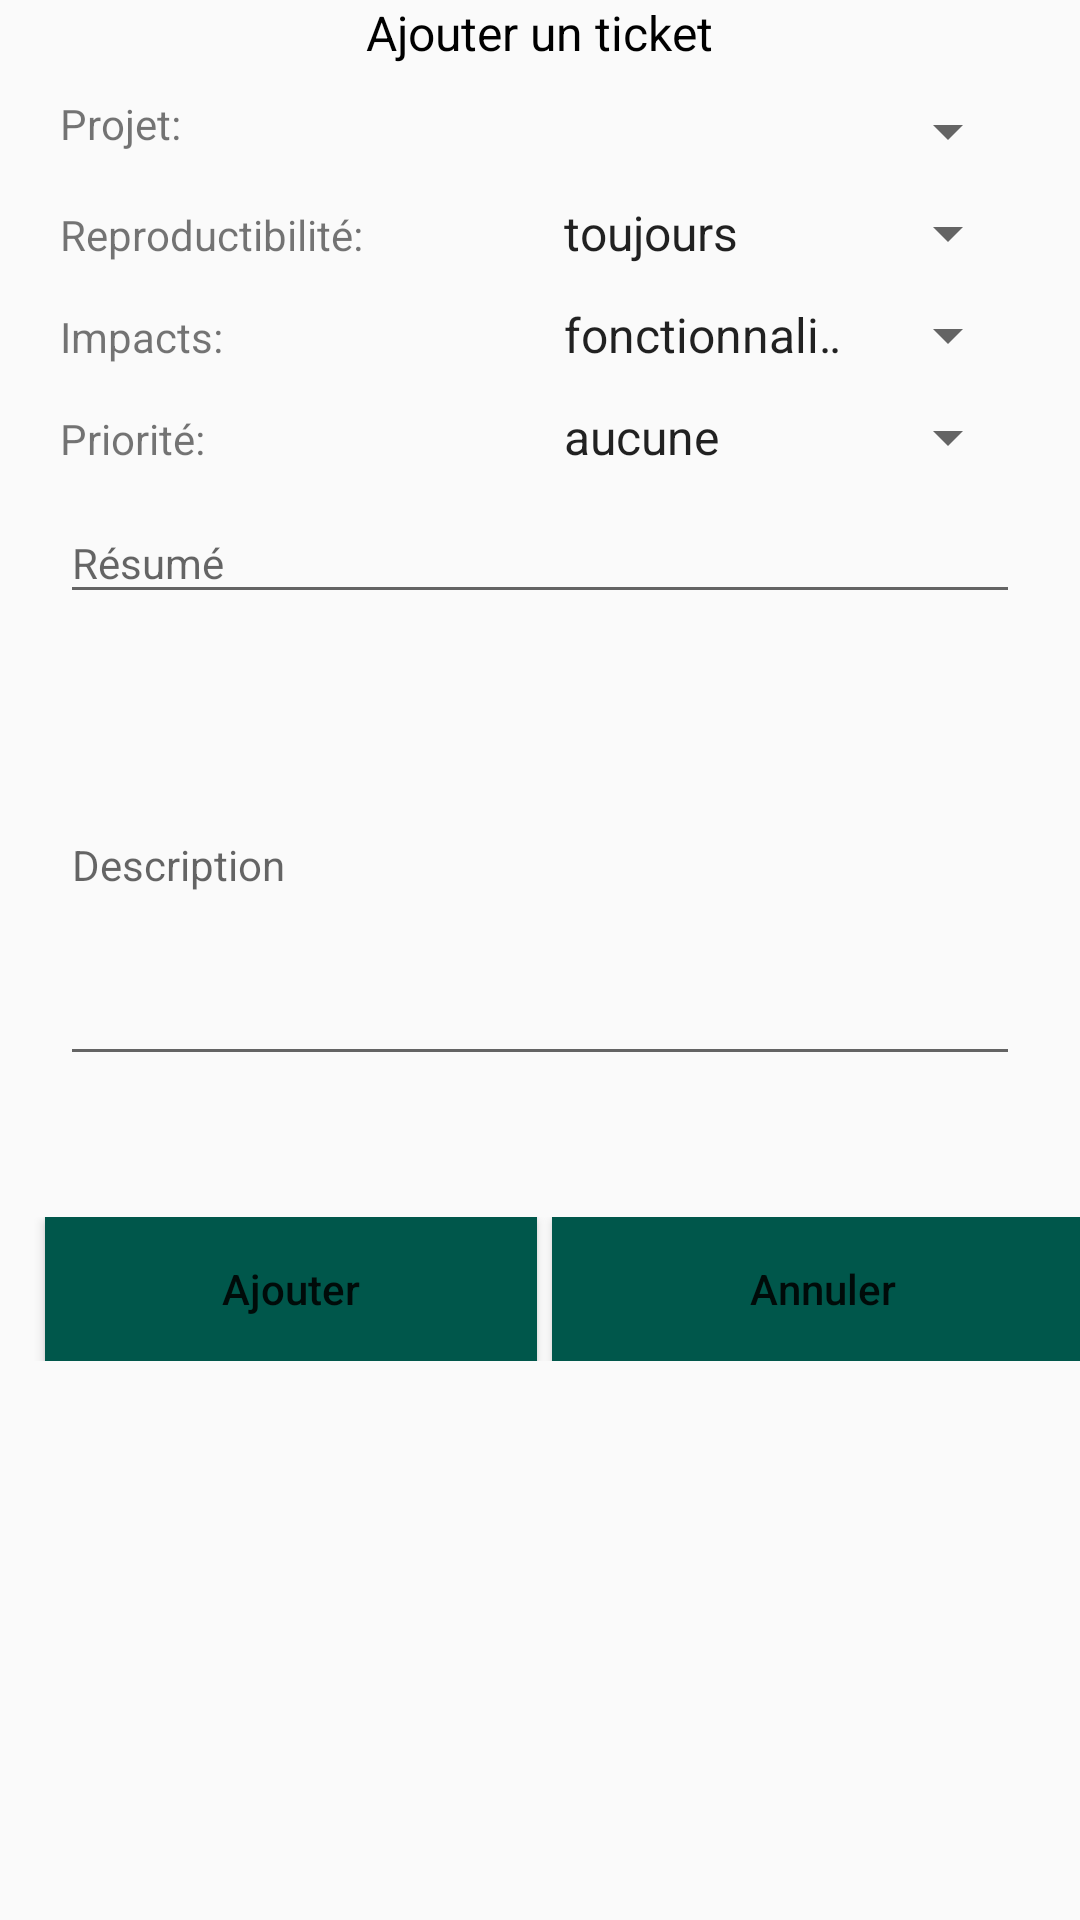

This screen was rendered from an Android layout file. Write that file and the resources it references.
<!-- AndroidManifest.xml: application theme AppTheme.NoActionBar -->
<!-- res/layout/fragment_add_issue.xml -->
<FrameLayout xmlns:android="http://schemas.android.com/apk/res/android"
xmlns:tools="http://schemas.android.com/tools"
android:layout_width="match_parent"
android:layout_height="match_parent"
tools:context=".fragment.Add_issue">

    <ProgressBar
        android:id="@+id/progress"
        android:layout_width="wrap_content"
        android:layout_height="wrap_content"
        android:layout_gravity="center"
        android:visibility="invisible"
        android:layout_centerHorizontal="true"/>
    <ScrollView
        android:layout_width="match_parent"
        android:layout_height="match_parent"
        android:overScrollMode="never">
    <LinearLayout xmlns:android="http://schemas.android.com/apk/res/android"
        android:orientation="vertical"
        android:layout_width="match_parent"
        android:layout_height="match_parent">

        <RelativeLayout
            android:layout_width="match_parent"
            android:layout_height="wrap_content">

            <TextView
                android:layout_width="wrap_content"
                android:layout_height="wrap_content"
                android:layout_centerHorizontal="true"
                android:text="Ajouter un ticket"
                android:textColor="@android:color/black"
                android:textSize="16sp" />
        </RelativeLayout>

        <LinearLayout
            android:layout_width="match_parent"
            android:layout_height="384dp"
            android:layout_marginLeft="20dp"
            android:layout_marginRight="20dp"
            android:orientation="vertical">

            <LinearLayout
                android:layout_width="match_parent"
                android:layout_height="wrap_content"
                android:orientation="vertical">

                <LinearLayout
                    android:layout_width="match_parent"
                    android:layout_height="wrap_content"
                    android:layout_marginTop="10dp">

                    <TextView
                        android:layout_width="match_parent"
                        android:layout_height="wrap_content"
                        android:layout_weight="1"
                        android:text="Projet:" />

                    <android.support.v7.widget.AppCompatSpinner
                        android:id="@+id/project_name"
                        android:layout_width="match_parent"
                        android:layout_height="wrap_content"
                        android:layout_weight="1"></android.support.v7.widget.AppCompatSpinner>
                </LinearLayout>


                <LinearLayout
                    android:layout_width="match_parent"
                    android:layout_height="wrap_content"
                    android:layout_marginTop="10dp">

                    <TextView
                        android:layout_width="match_parent"
                        android:layout_height="wrap_content"
                        android:layout_weight="1"
                        android:text="Reproductibilité:" />

                    <android.support.v7.widget.AppCompatSpinner
                        android:id="@+id/reproducibility_label"
                        android:layout_width="match_parent"
                        android:layout_height="wrap_content"
                        android:layout_weight="1"
                        android:entries="@array/reproductibilite_arrays"></android.support.v7.widget.AppCompatSpinner>
                </LinearLayout>

                <LinearLayout
                    android:layout_width="match_parent"
                    android:layout_height="wrap_content"
                    android:layout_marginTop="10dp">

                    <TextView
                        android:layout_width="match_parent"
                        android:layout_height="wrap_content"
                        android:layout_weight="1"
                        android:text="Impacts:" />

                    <android.support.v7.widget.AppCompatSpinner
                        android:id="@+id/impact_name"
                        android:layout_width="match_parent"
                        android:layout_height="wrap_content"
                        android:layout_weight="1"
                        android:entries="@array/impact_arrays"></android.support.v7.widget.AppCompatSpinner>
                </LinearLayout>

                <LinearLayout
                    android:layout_width="match_parent"
                    android:layout_height="wrap_content"
                    android:layout_marginTop="10dp">

                    <TextView
                        android:layout_width="match_parent"
                        android:layout_height="wrap_content"
                        android:layout_weight="1"
                        android:text="Priorité:" />

                    <android.support.v7.widget.AppCompatSpinner
                        android:id="@+id/priorite_label"
                        android:layout_width="match_parent"
                        android:layout_height="wrap_content"
                        android:layout_weight="1"
                        android:entries="@array/priorité_arrays"></android.support.v7.widget.AppCompatSpinner>
                </LinearLayout>


                <android.support.design.widget.TextInputLayout
                    android:layout_width="match_parent"
                    android:layout_height="wrap_content">

                    <android.support.design.widget.TextInputEditText
                        android:id="@+id/summary_iss"
                        android:layout_width="match_parent"
                        android:layout_height="match_parent"
                        android:hint="Résumé"
                        android:maxLines="1"
                        android:singleLine="true"
                        android:textSize="14sp" />

                </android.support.design.widget.TextInputLayout>

                <android.support.design.widget.TextInputLayout
                    android:layout_width="match_parent"
                    android:layout_height="wrap_content">

                    <android.support.design.widget.TextInputEditText
                        android:id="@+id/description"
                        android:layout_width="match_parent"
                        android:layout_height="143dp"
                        android:hint="Description"
                        android:maxLines="1"
                        android:singleLine="true"
                        android:textSize="14sp" />

                </android.support.design.widget.TextInputLayout>

                <android.support.design.widget.TextInputLayout
                    android:layout_width="match_parent"
                    android:layout_height="wrap_content">

                    <android.support.design.widget.TextInputEditText
                        android:id="@+id/adresse_lecteur"
                        android:layout_width="match_parent"
                        android:layout_height="0dp"
                        android:hint="adresse"
                        android:maxLines="1"
                        android:singleLine="true"
                        android:textSize="14sp" />

                </android.support.design.widget.TextInputLayout>

            </LinearLayout>

        </LinearLayout>

        <LinearLayout
            android:layout_width="364dp"
            android:layout_height="match_parent"
            android:orientation="horizontal">

            <Button
                android:id="@+id/btn_addissue"
                android:layout_width="164dp"
                android:layout_height="wrap_content"
                android:layout_marginLeft="15dp"
                android:background="@color/colorPrimaryDark"
                android:text="Ajouter"
                android:textAllCaps="false" />

            <Button
                android:id="@+id/btn_cancelissue"
                android:layout_width="match_parent"
                android:layout_height="wrap_content"
                android:layout_marginLeft="5dp"
                android:background="@color/colorPrimaryDark"
                android:text="Annuler"
                android:textAllCaps="false" />

        </LinearLayout>
    </LinearLayout>
    </ScrollView>
</FrameLayout>
<!-- resources referenced by this layout -->
<resources>
  <string-array name="impact_arrays">
          <item>fonctionnalité</item>
          <item>simple</item>
          <item>texte</item>
          <item>cosmétique</item>
          <item>mineur</item>
          <item>majeur</item>
          <item>critique</item>
          <item>bloquant</item>
      </string-array>
  <string-array name="reproductibilite_arrays">
          <item>toujours</item>
          <item>quelques fois</item>
          <item>aléatoire</item>
          <item>n a pas essayé</item>
          <item>impossible aà reproduire </item>
          <item>sans objet</item>
      </string-array>
  <color name="colorPrimaryDark">#00574b</color>
  <style name="AppTheme.NoActionBar">
          <item name="windowActionBar">false</item>
          <item name="windowNoTitle">true</item>
          <item name="colorPrimary">@color/colorPrimary</item>
          <item name="colorPrimaryDark">@color/colorPrimaryDark</item>
          <item name="colorAccent">@color/colorAccent</item>
      </style>
  <color name="colorPrimary">#008577</color>
  <color name="colorAccent">#2739c1</color>
</resources>
